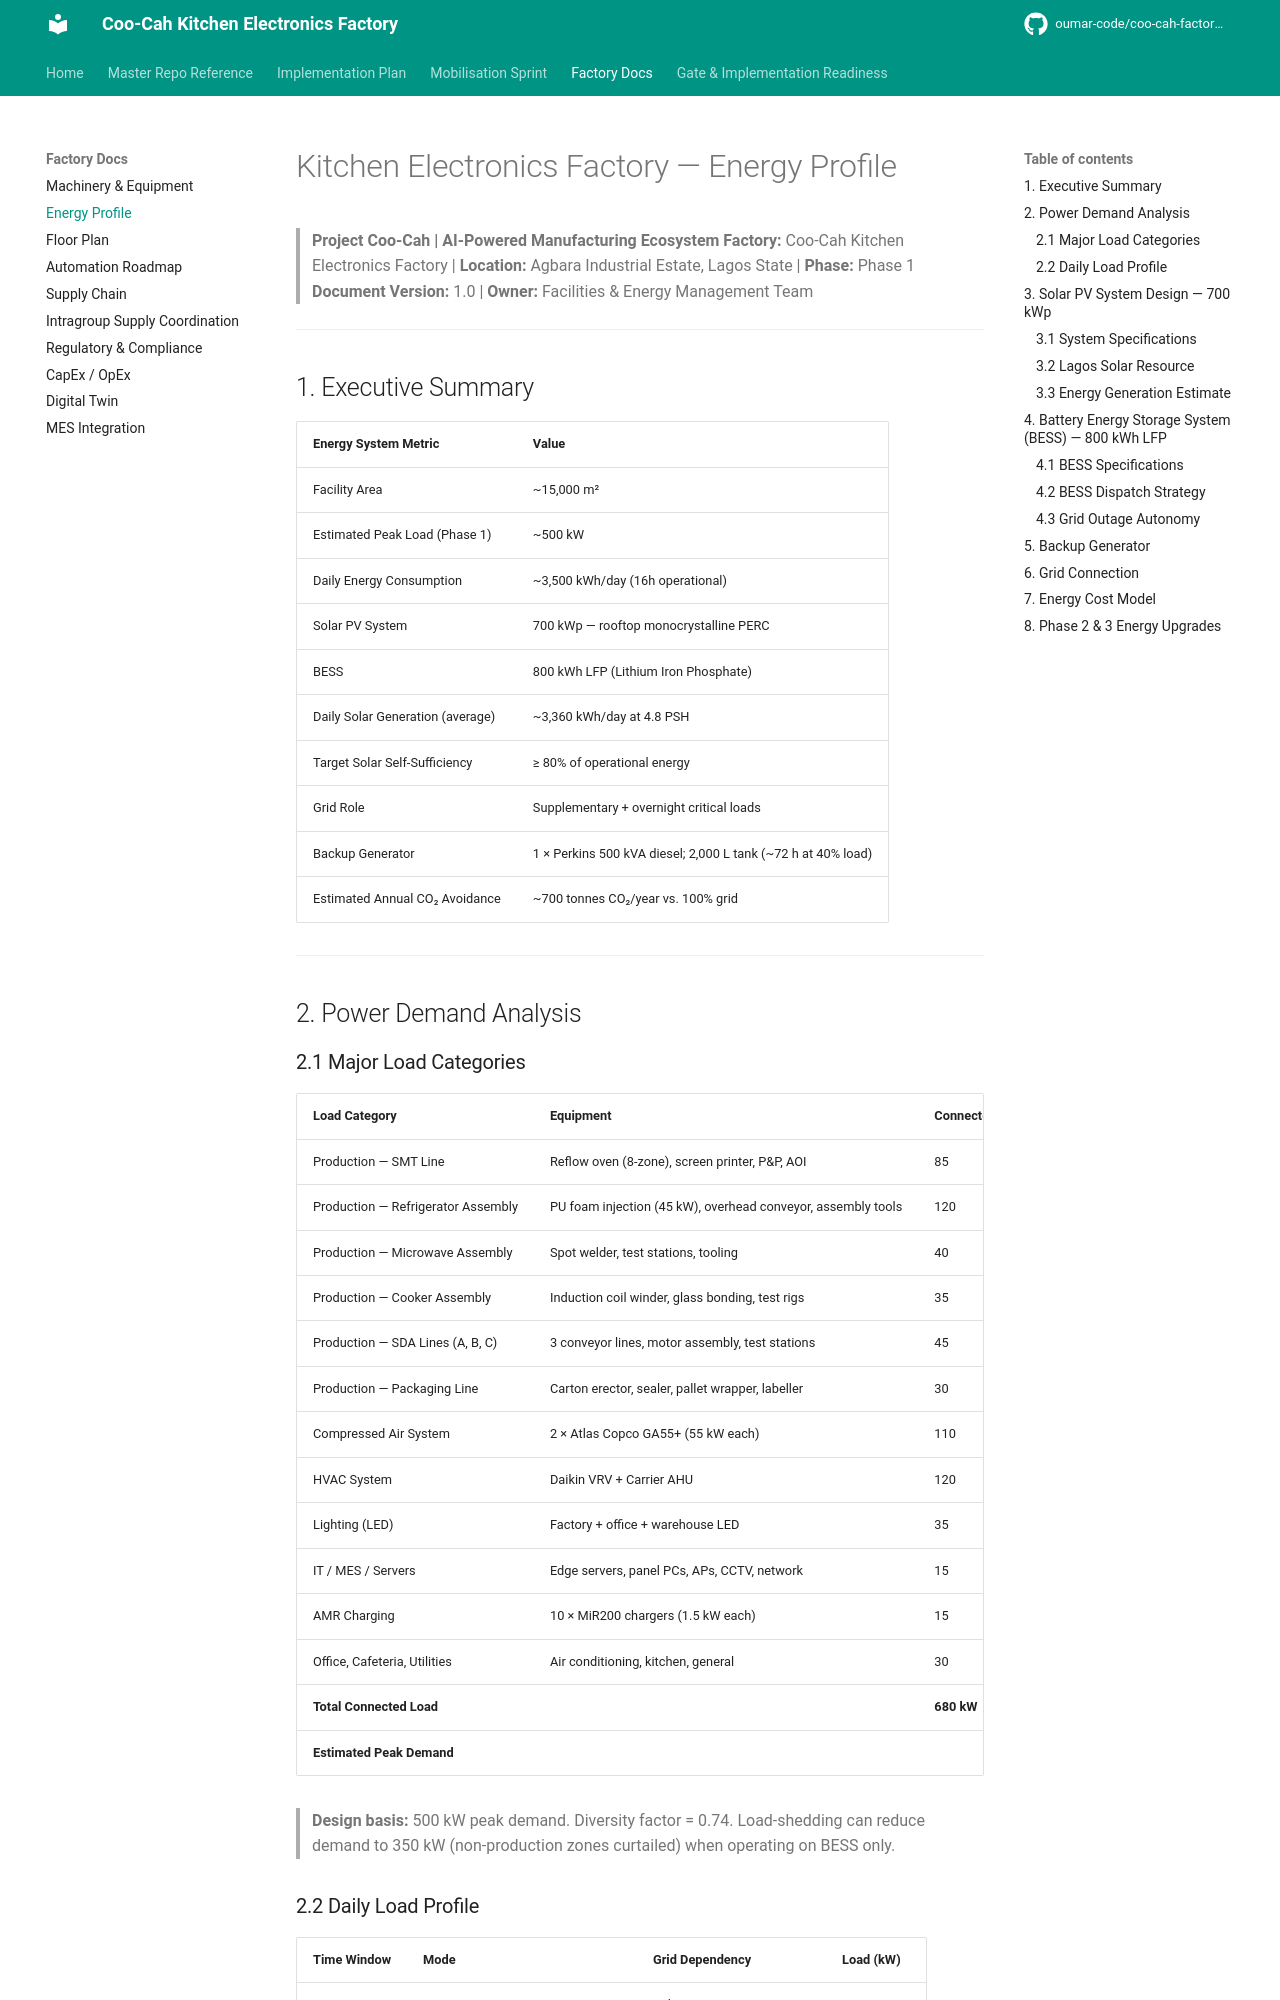

repository: oumar-code/coo-cah-factory-electronics-kitchen · page: energy-profile/index.html · generator: mkdocs

# Kitchen Electronics Factory — Energy Profile

> **Project Coo-Cah | AI-Powered Manufacturing Ecosystem**
> **Factory:** Coo-Cah Kitchen Electronics Factory | **Location:** Agbara Industrial Estate, Lagos State | **Phase:** Phase 1
> **Document Version:** 1.0 | **Owner:** Facilities & Energy Management Team

---

## 1. Executive Summary

| Energy System Metric | Value |
|---------------------|-------|
| Facility Area | ~15,000 m² |
| Estimated Peak Load (Phase 1) | ~500 kW |
| Daily Energy Consumption | ~3,500 kWh/day (16h operational) |
| Solar PV System | 700 kWp — rooftop monocrystalline PERC |
| BESS | 800 kWh LFP (Lithium Iron Phosphate) |
| Daily Solar Generation (average) | ~3,360 kWh/day at 4.8 PSH |
| Target Solar Self-Sufficiency | ≥ 80% of operational energy |
| Grid Role | Supplementary + overnight critical loads |
| Backup Generator | 1 × Perkins 500 kVA diesel; 2,000 L tank (~72 h at 40% load) |
| Estimated Annual CO₂ Avoidance | ~700 tonnes CO₂/year vs. 100% grid |

---

## 2. Power Demand Analysis
